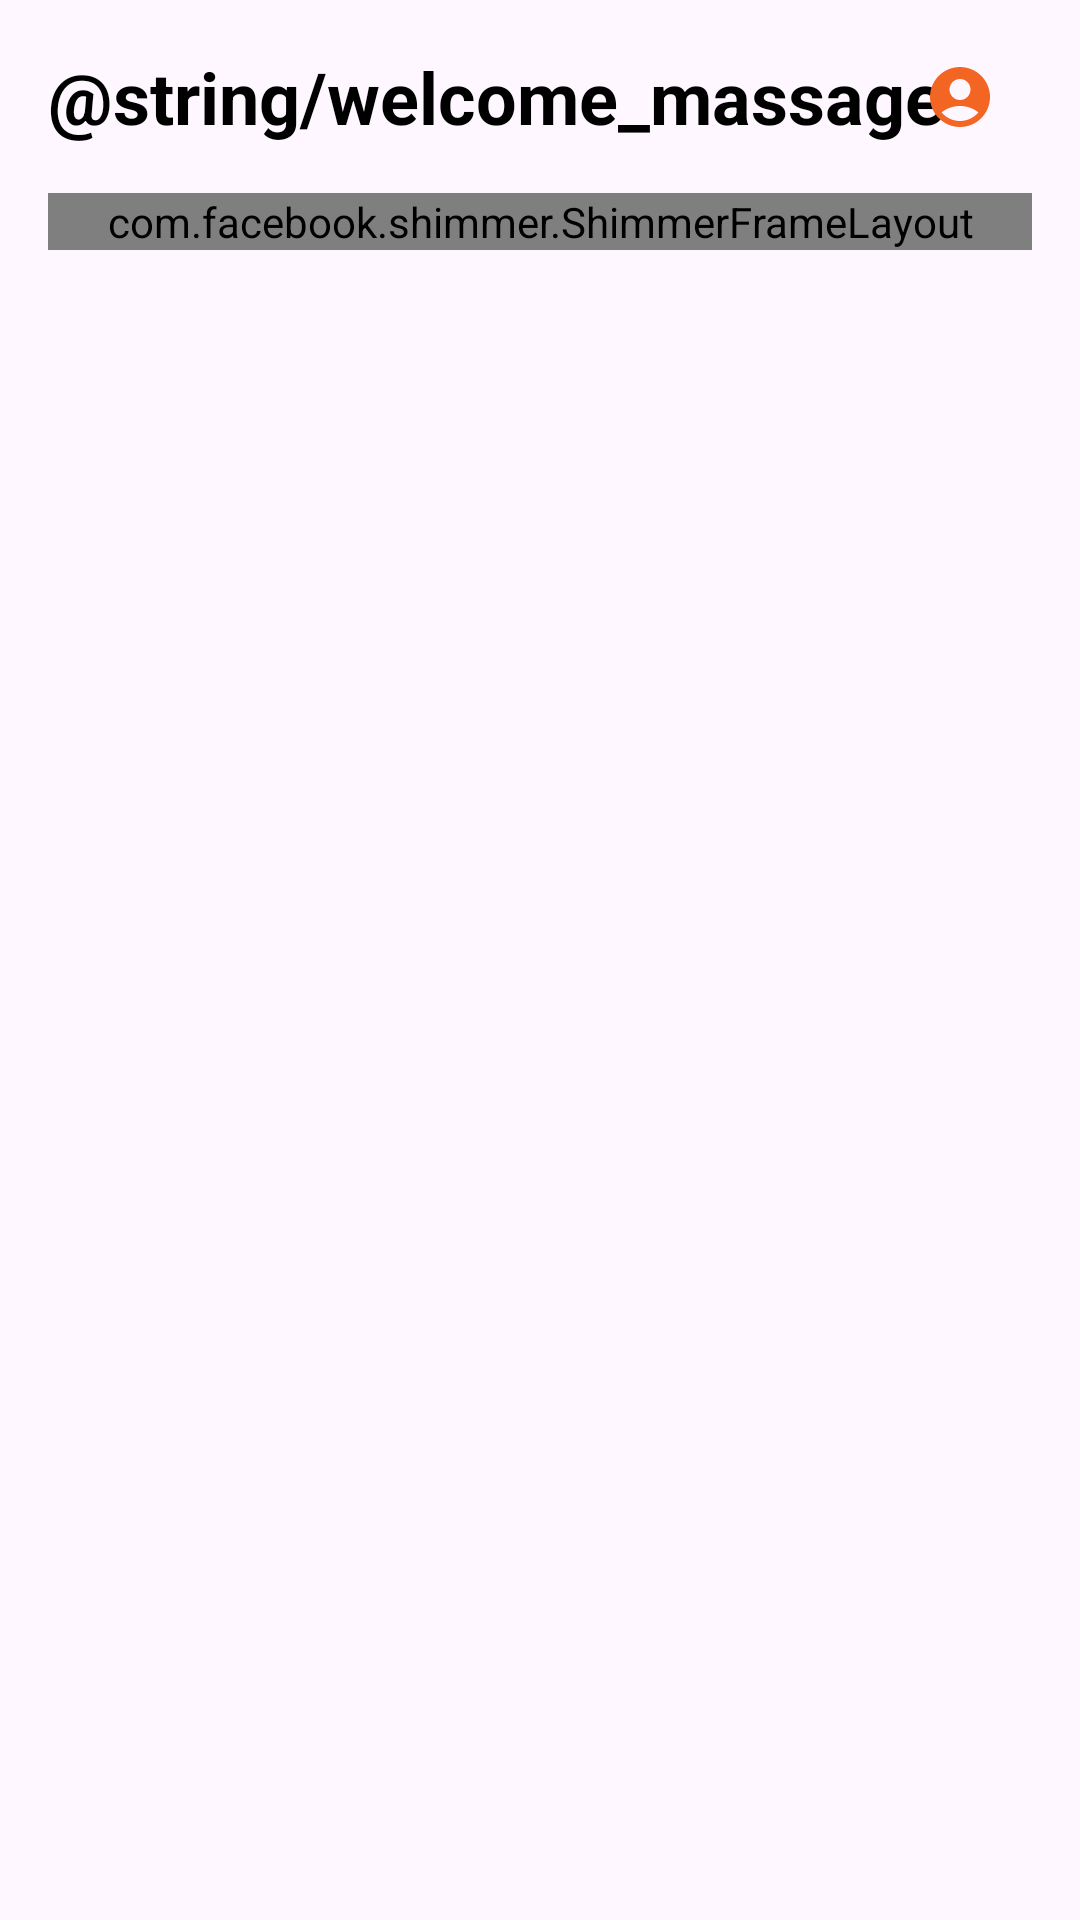

Reconstruct the res/layout file that produces this screen, plus the resources it refers to.
<!-- AndroidManifest.xml: application theme Theme.Capstone_CH2PS254 -->
<!-- res/layout/activity_home.xml -->
<?xml version="1.0" encoding="utf-8"?>
<androidx.constraintlayout.widget.ConstraintLayout xmlns:android="http://schemas.android.com/apk/res/android"
    xmlns:app="http://schemas.android.com/apk/res-auto"
    xmlns:tools="http://schemas.android.com/tools"
    android:layout_width="match_parent"
    android:layout_height="match_parent"
    tools:context=".HomeActivity">

    <TextView
        android:id="@+id/tvName"
        android:layout_width="wrap_content"
        android:layout_height="wrap_content"
        android:layout_margin="16dp"
        android:text="@string/welcome_massage"
        android:textColor="@color/black"
        android:textSize="24sp"
        android:textStyle="bold"
        app:layout_constraintStart_toStartOf="parent"
        app:layout_constraintTop_toTopOf="parent" />

    <ImageButton
        android:id="@+id/btnProfile"
        android:layout_width="wrap_content"
        android:layout_height="wrap_content"
        android:layout_marginEnd="16dp"
        android:backgroundTint="@android:color/transparent"
        android:src="@drawable/ic_profile"
        app:layout_constraintBottom_toBottomOf="@+id/tvName"
        app:layout_constraintEnd_toEndOf="parent"
        app:layout_constraintTop_toTopOf="@+id/tvName"
        android:importantForAccessibility="no" />

    <com.facebook.shimmer.ShimmerFrameLayout
        android:id="@+id/flShimmer"
        android:layout_width="match_parent"
        android:layout_height="wrap_content"
        android:layout_marginHorizontal="16dp"
        android:layout_marginTop="16dp"
        android:orientation="vertical"
        app:layout_constraintTop_toBottomOf="@id/tvName">

        <LinearLayout
            android:layout_width="match_parent"
            android:layout_height="match_parent"
            android:orientation="vertical">

            <include layout="@layout/row_item" />

            <include layout="@layout/row_item" />

            <include layout="@layout/row_item" />

            <include layout="@layout/row_item" />

            <include layout="@layout/row_item" />

            <include layout="@layout/row_item" />

        </LinearLayout>

    </com.facebook.shimmer.ShimmerFrameLayout>

    <androidx.recyclerview.widget.RecyclerView
        android:id="@+id/rvItem"
        android:layout_width="match_parent"
        android:layout_height="0dp"
        android:layout_marginHorizontal="16dp"
        android:layout_marginTop="16dp"
        app:layout_constraintBottom_toBottomOf="parent"
        app:layout_constraintTop_toBottomOf="@id/tvName"
        tools:listitem="@layout/item" />


</androidx.constraintlayout.widget.ConstraintLayout>
<!-- res/layout/row_item.xml (included above) -->
<?xml version="1.0" encoding="utf-8"?>
<LinearLayout xmlns:android="http://schemas.android.com/apk/res/android"
    xmlns:tools="http://schemas.android.com/tools"
    android:layout_width="match_parent"
    android:layout_height="wrap_content"
    android:orientation="vertical">

    <LinearLayout
        android:layout_width="match_parent"
        android:layout_height="match_parent"
        android:orientation="horizontal">

        <LinearLayout
            android:layout_width="wrap_content"
            android:layout_height="wrap_content"
            android:layout_gravity="center">

            <View
                android:layout_width="100dp"
                android:layout_height="100dp"
                android:background="@color/gray"
                android:gravity="center" />

        </LinearLayout>

        <LinearLayout
            android:layout_width="0dp"
            android:layout_weight="3"
            android:orientation="vertical"
            android:layout_marginStart="16dp"
            android:layout_height="wrap_content">

            <View
                android:layout_width="100dp"
                android:layout_height="16dp"
                android:layout_marginTop="8dp"
                android:background="@color/gray"
                android:gravity="center" />

            <View
                android:layout_width="match_parent"
                android:layout_height="32dp"
                android:layout_marginTop="8dp"
                android:background="@color/gray"
                android:maxLines="3"
                android:ellipsize="end"
                tools:text="@tools:sample/lorem/random" />

        </LinearLayout>



    </LinearLayout>

    <com.google.android.material.divider.MaterialDivider
        android:layout_width="match_parent"
        android:layout_height="1dp"
        android:layout_marginTop="16dp"/>

</LinearLayout>
<!-- res/layout/item.xml (included above) -->
<?xml version="1.0" encoding="utf-8"?>
<androidx.cardview.widget.CardView xmlns:android="http://schemas.android.com/apk/res/android"
    xmlns:app="http://schemas.android.com/apk/res-auto"
    xmlns:tools="http://schemas.android.com/tools"
    android:layout_width="match_parent"
    android:layout_height="wrap_content"
    android:layout_marginTop="4dp"
    android:layout_marginBottom="4dp"
    android:layout_marginStart="1dp"
    android:layout_marginEnd="1dp"
    app:cardCornerRadius="8dp"
    app:cardElevation="4dp">

    <LinearLayout
        android:layout_width="match_parent"
        android:layout_height="wrap_content"
        android:orientation="vertical">

        <LinearLayout
            android:layout_width="match_parent"
            android:layout_height="match_parent"
            android:orientation="horizontal">

            <LinearLayout
                android:layout_width="wrap_content"
                android:layout_height="wrap_content"
                android:layout_gravity="center">

                <ImageView
                    android:id="@+id/imgPose"
                    android:layout_width="100dp"
                    android:layout_height="100dp"
                    android:background="?attr/selectableItemBackground"
                    android:padding="8dp"
                    tools:text="Pose Title" />

            </LinearLayout>

            <LinearLayout
                android:layout_width="0dp"
                android:layout_weight="3"
                android:orientation="vertical"
                android:layout_marginStart="16dp"
                android:layout_height="wrap_content">

                <TextView
                    android:id="@+id/tvTitle"
                    android:layout_width="wrap_content"
                    android:layout_height="wrap_content"
                    android:layout_marginTop="8dp"
                    android:gravity="center"
                    android:textStyle="bold"
                    android:drawablePadding="16dp"
                    tools:text="Story Title" />

                <TextView
                    android:id="@+id/tvDesc"
                    android:layout_width="wrap_content"
                    android:layout_height="wrap_content"
                    android:layout_marginTop="8dp"
                    android:maxLines="3"
                    android:ellipsize="end"
                    tools:text="@tools:sample/lorem/random" />
            </LinearLayout>

            <ImageView
                android:id="@+id/icProfile"
                android:layout_width="40dp"
                android:layout_height="40dp"
                android:layout_marginTop="30dp"
                android:layout_marginBottom="25dp"
                android:src="@drawable/ic_in" />
        </LinearLayout>






    </LinearLayout>
</androidx.cardview.widget.CardView>
<!-- resources referenced by this layout -->
<resources>
  <!-- drawable ic_in (drawable) -->
  <vector android:autoMirrored="true" android:height="24dp"
      android:tint="#F26522" android:viewportHeight="24"
      android:viewportWidth="24" android:width="24dp" xmlns:android="http://schemas.android.com/apk/res/android">
      <path android:fillColor="@android:color/white" android:pathData="M9.29,15.88L13.17,12 9.29,8.12c-0.39,-0.39 -0.39,-1.02 0,-1.41 0.39,-0.39 1.02,-0.39 1.41,0l4.59,4.59c0.39,0.39 0.39,1.02 0,1.41L10.7,17.3c-0.39,0.39 -1.02,0.39 -1.41,0 -0.38,-0.39 -0.39,-1.03 0,-1.42z"/>
  </vector>
  <!-- drawable ic_profile (drawable) -->
  <vector android:height="24dp" android:tint="#F26522"
      android:viewportHeight="24" android:viewportWidth="24"
      android:width="24dp" xmlns:android="http://schemas.android.com/apk/res/android">
      <path android:fillColor="@android:color/white" android:pathData="M12,2C6.48,2 2,6.48 2,12s4.48,10 10,10s10,-4.48 10,-10S17.52,2 12,2zM12,6c1.93,0 3.5,1.57 3.5,3.5S13.93,13 12,13s-3.5,-1.57 -3.5,-3.5S10.07,6 12,6zM12,20c-2.03,0 -4.43,-0.82 -6.14,-2.88C7.55,15.8 9.68,15 12,15s4.45,0.8 6.14,2.12C16.43,19.18 14.03,20 12,20z"/>
  </vector>
  <style name="Theme.Capstone_CH2PS254" parent="Base.Theme.Capstone_CH2PS254" />
  <style name="Base.Theme.Capstone_CH2PS254" parent="Theme.Material3.DayNight.NoActionBar">
          
          
      </style>
  <!-- not gathered from this repository: default colours our renderer supplied (Android Studio template values) -->
  <color name="black">#FF000000</color>
</resources>
